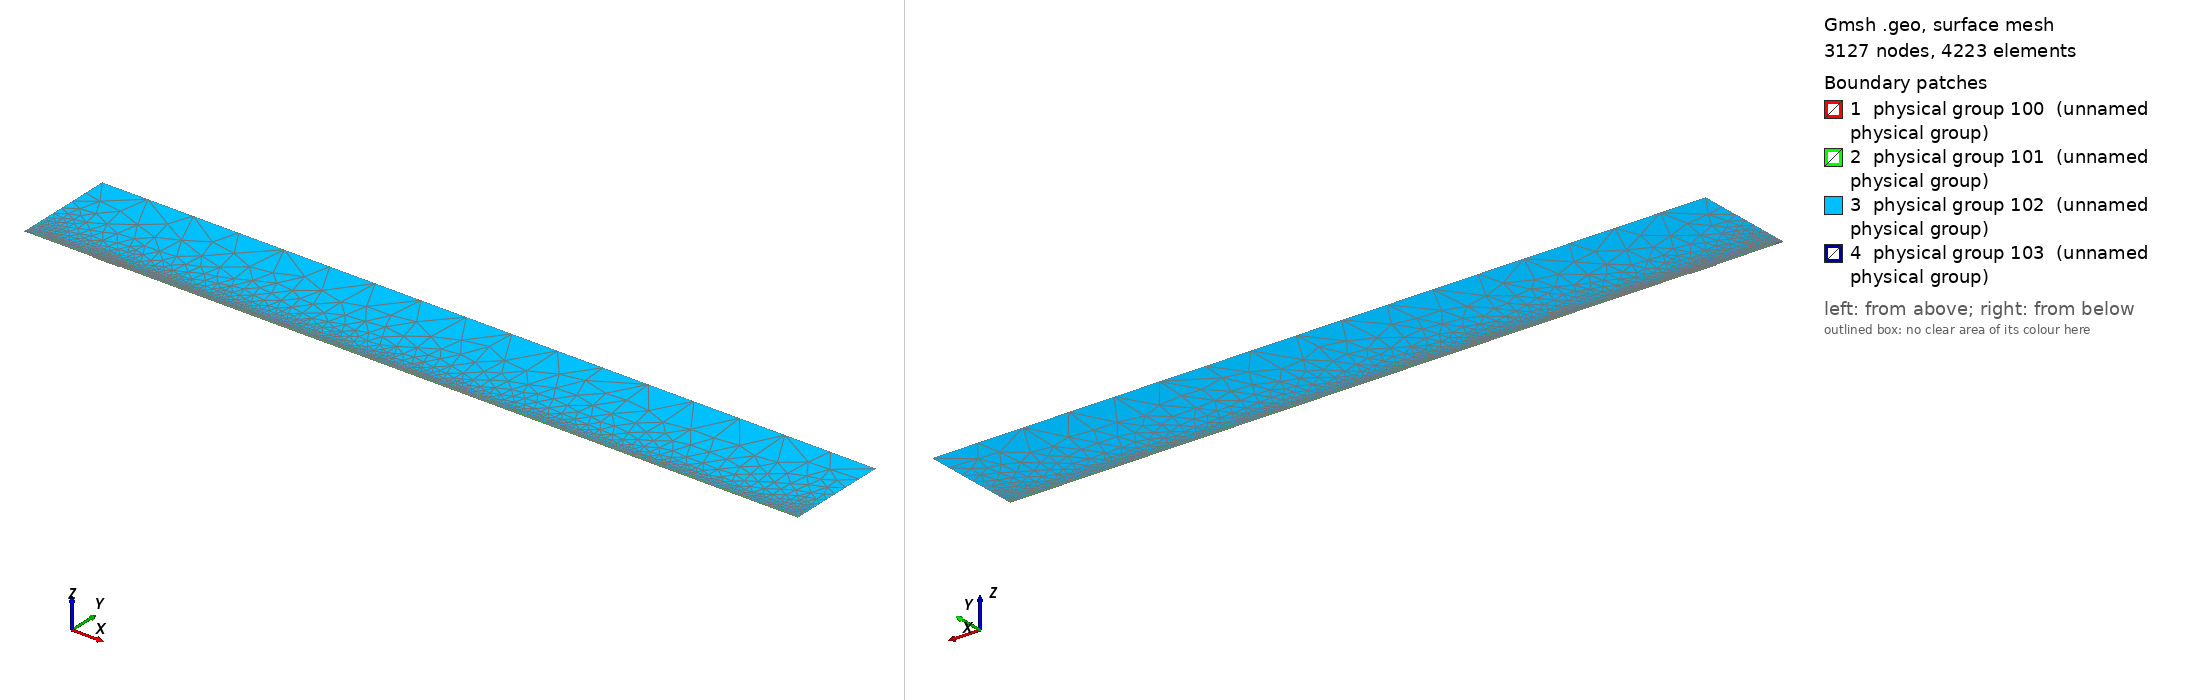

Gmsh geometry script, surface-meshed: 3127 nodes, 4223 surface elements. Boundary patches (legend numbers): 1 physical group 100 (unnamed physical group), 2 physical group 101 (unnamed physical group), 3 physical group 102 (unnamed physical group), 4 physical group 103 (unnamed physical group). Left view from above one corner, right view from below the opposite corner. Legend entries are the model's physical surfaces. The drawing asked Gmsh for element sizes between 1% and 20% of the model's largest extent; the script's own settings can give other sizes.

=== mesh_srcref.geo (drawn) ===
// Macro parameters
deltaStar = 1;
D = 1.25 * deltaStar; // depth of the gap 
W = 40 * deltaStar; // width of the gap
r = 16; // length of non-constant quads upstream and downstream of the gap
s = 8; // length of non-constant quads left and right inside the gap
BL = 0.25 * deltaStar; // height of the second layer of quad elements
BL_upper = 3.5 * deltaStar; // height of the third layer of quad elements
x0 = 100 * deltaStar; // x distance from inflow to gap
lengthOutflow = 1000 * deltaStar; // length after the gap
x3 = W + lengthOutflow; // last point of the domain
height = 150 * deltaStar; // height of the triangular region
triagHeightRegion_inflow = height - BL - BL_upper; // height of the triangular region

// Micro parameters
dx = 0.2; // dx of square elements near the leading and trailing edge of the gap (most resolution-demanding points in the domain)
dy = 1.25 * dx; 
size_triag_v_top = 64; // size of the elements in the upper triangular region

// All the value below are between 0 and 1. =1  means the elements are all equal in size. Avoid using values very close to 1, because we dividing by log(p) in the formula.
dy_in_v_right = 1.5; // heighest quad in the upper layer of quads, in the right part of the gap
dy_in_v_left = 1.75; // heighest quad in the upper layer of quads, in the left part of the gap

// fit (check the file scripts/fit_gmsh.py for more details)
p_in_v_left = 1.0335663036230878 - 1.0234149444433507/(W - 0.8098798097181781)^0.5991729377115732; // densitiy concentration of elements inside the gap, vertically, near the left wall.
p_in_v_right = 1.008073572191136 - 1.1471875292840257/(W - 1.2941255994826328)^0.7890392764815325; // densitiy concentration of elements inside the gap, vertically, near the right wall.
p_in_h_bottom = 0.9; // densitiy concentration of elements inside the gap, horizontally. 
p_in_h_top = 0.9; // densitiy concentration of elements inside the gap, horizontally. 

p_out_h = 0.5; // densitiy concentration of elements outside the gap, horizontally.
p_out_h_upper = 0.5; // densitiy concentration of elements outside the gap, horizontally on the upper layer of quads
p_out_v_inflow_dense = 0.8; // densitiy concentration of elements outside the gap, vertically, near the inflow and the gap
p_out_v_inflow_sparse = 0.99; // densitiy concentration of elements outside the gap, vertically, near the inflow and far from the gap
p_out_v_outflow_dense = 0.9; // densitiy concentration of elements outside the gap, vertically, near the outflow and the gap
p_out_v_outflow_sparse = 0.995; // densitiy concentration of elements outside the gap, vertically, near the outflow and far from the gap
p_triag_h_inflow = 0.8; // densitiy concentration of elements in the triangular region of the domain, horizontally.
p_triag_h_outflow = p_triag_h_inflow; // densitiy concentration of elements in the triangular region of the domain, horizontally.

enlarge_triag_inflow = 1.1; // heigher the value, larger the elements in the triangular region near the inflow
enlarge_triag_outflow = 1.1; // heigher the value, larger the elements in the triangular region near the outflow

// Automated parameters 
a_in_v_right = dx / (W / 2);
a_in_v_left = dx / (W / 2);
a_in_h_bottom = dy / (D / 2);
a_in_h_top = dx / (D / 2);
a_out_h = dx / BL;
a_out_v_inflow_dense = dx / r;
a_out_v_outflow_dense = dx / r;

// for the derivation of the formula, see file 20250123_gmshFormula.md in the docs folder
N_in_v_right = Ceil( Log (a_in_v_right / (1 - p_in_v_right + a_in_v_right * p_in_v_right)) / Log(p_in_v_right) );
N_in_v_left = Ceil( Log (a_in_v_left / (1 - p_in_v_left + a_in_v_left * p_in_v_left)) / Log(p_in_v_left) );
N_in_h_bottom = Ceil( Log (a_in_h_bottom / (1 - p_in_h_bottom + a_in_h_bottom * p_in_h_bottom)) / Log(p_in_h_bottom) );
N_in_h_top = Ceil( Log (a_in_h_top / (1 - p_in_h_top + a_in_h_top * p_in_h_top)) / Log(p_in_h_top) );
N_out_h = Ceil( Log (a_out_h / (1 - p_out_h + a_out_h * p_out_h)) / Log(p_out_h) ) + 1; // + 1 is to correct the fact that the distance is too small to properly approximate the dx length
N_out_v_inflow_dense = Ceil( Log (a_out_v_inflow_dense / (1 - p_out_v_inflow_dense + a_out_v_inflow_dense * p_out_v_inflow_dense)) / Log(p_out_v_inflow_dense) );
N_out_v_outflow_dense = Ceil( Log (a_out_v_outflow_dense / (1 - p_out_v_outflow_dense + a_out_v_outflow_dense * p_out_v_outflow_dense)) / Log(p_out_v_outflow_dense) );

p_for_a_out_v_inflow_sparse_computation = p_out_v_inflow_dense;
p_for_a_out_v_outflow_sparse_computation = (p_out_v_outflow_dense + p_out_v_outflow_dense) / 2;
a_out_v_inflow_sparse = r / (x0 - r) * (1 - p_for_a_out_v_inflow_sparse_computation) / (1 - p_for_a_out_v_inflow_sparse_computation^(N_out_v_inflow_dense + 1));
a_out_v_outflow_sparse = r / (lengthOutflow - r) * (1 - p_for_a_out_v_outflow_sparse_computation) / (1 - p_for_a_out_v_outflow_sparse_computation^(N_out_v_outflow_dense + 1));

N_out_v_inflow_sparse = Ceil( Log(a_out_v_inflow_sparse / (1 - p_out_v_inflow_sparse + a_out_v_inflow_sparse * p_out_v_inflow_sparse)) / Log(p_out_v_inflow_sparse) );
N_out_v_outflow_sparse = Ceil( Log(a_out_v_outflow_sparse / (1 - p_out_v_outflow_sparse + a_out_v_outflow_sparse * p_out_v_outflow_sparse)) / Log(p_out_v_outflow_sparse) );


// second layer of quads
a_out_h_upper = (BL) / (BL_upper) * (1 - p_out_h) / (1 - p_out_h^(N_out_h + 1));
N_out_h_upper = Ceil( Log(a_out_h_upper / (1 - p_out_h_upper + a_out_h_upper * p_out_h_upper)) / Log(p_out_h_upper) );

// ---------------------------
// for triangular region
// ---------------------------
a_triag_h_inflow = (BL_upper) / (triagHeightRegion_inflow) * (1 - p_out_h_upper) / (1 - p_out_h_upper^(N_out_h_upper + 1));
a_triag_h_outflow = a_triag_h_inflow;
N_triag_v_top = Ceil( (x3 + x0) / size_triag_v_top ); // we assume p_triag_v = 1, otherwise the formula is different
N_triag_h_inflow = Ceil( Log(a_triag_h_inflow / (1 - p_triag_h_inflow + a_triag_h_inflow * p_triag_h_inflow)) / Log(p_triag_h_inflow) );
N_triag_h_outflow = Ceil( Log(a_triag_h_outflow / (1 - p_triag_h_outflow + a_triag_h_outflow * p_triag_h_outflow)) / Log(p_triag_h_outflow) );
N_triag_h_inflow = Ceil( N_triag_h_inflow / enlarge_triag_inflow );
N_triag_h_outflow = Ceil( N_triag_h_outflow / enlarge_triag_outflow );

L_sp = x0 - r;
l0_sp = L_sp * (1 - p_out_v_inflow_sparse) / (1 - p_out_v_inflow_sparse^(N_out_v_inflow_sparse - 1));
j_patch = Round(Log(1 - 12 * (1 - p_out_v_inflow_sparse) / l0_sp) / Log(p_out_v_inflow_sparse));
xa = -x0 + l0_sp * (1 - p_out_v_inflow_sparse^j_patch) / (1 - p_out_v_inflow_sparse);
Printf("source patch: j = %g, xa = %g", j_patch, xa);
Point(1) = {-x0, 0, 0};
Point(101) = {xa, 0, 0};
Point(102) = {xa, BL, 0};
Point(103) = {xa, BL + BL_upper, 0};
Point(2) = {0,0,0};
Point(3) = {0,-D,0};
Point(4) = {W,-D,0};
Point(5) = {W,0,0};
Point(6) = {x3,0,0};
Point(8) = {x3,height,0};
Point(7) = {x3,BL,0};
Point(9) = {-x0,height,0};
Point(10) = {-x0,BL,0};
Point(11) = {0,BL,0};
Point(12) = {W,BL,0};
Point(13) = {W/2,0,0};
Point(14) = {W/2,BL,0};
Point(15) = {0,-D/2,0};
Point(16) = {W/2,-D,0};
Point(17) = {W,-D/2,0};
Point(18) = {-r,0,0};
Point(19) = {-r,BL,0};
Point(20) = {W + r,0,0};
Point(21) = {W + r,BL,0};
Point(22) = {-x0,BL+BL_upper,0};
Point(23) = {-r,BL+BL_upper,0};
Point(24) = {W + r,BL+BL_upper,0};
Point(25) = {x3,BL+BL_upper,0};
Point(26) = {0,BL+BL_upper,0};
Point(27) = {W/2,BL+BL_upper,0};
Point(28) = {W,BL+BL_upper,0};

Line(1) = {101,18};
Line(101) = {1,101};
Line(2) = {2,15};
Line(3) = {3,16};
Line(4) = {4,17};
Line(5) = {5,20};
Line(6) = {6,7};
Line(7) = {7,25};
Line(8) = {8,9};
Line(9) = {9,22};
Line(10) = {102,19};
Line(11) = {10,1};
Line(12) = {11,14};
Line(13) = {12,21};
Line(14) = {2,13};
Line(15) = {15,3};
Line(16) = {16,4};
Line(17) = {17,5};
Line(18) = {13,5};
Line(19) = {14,12};
Line(20) = {18,2};
Line(21) = {20,6};
Line(22) = {21,7};
Line(23) = {19,11};
Line(24) = {22,10};
Line(25) = {25,8};
Line(26) = {25,24};
Line(27) = {103,23};
Line(103) = {22,103};
Line(104) = {102,101};
Line(105) = {103,102};
Line(30) = {23,26};
Line(31) = {26,27};
Line(32) = {27,28};
Line(33) = {28,24};

// outer quads
Curve Loop(1) = {5, 21, 6, -22, -13, -19, -12, -23, -10, 104, 1, 20, 14, 18};
Plane Surface(1) = {1};

// inside gap
Curve Loop(2) = {2, 15, 3, 16, 4, 17, -18, -14};
Plane Surface(2) = {2};

// triangular region
Curve Loop(3) = {-26, 25, 8, 9, 103, 27, 30, 31,32,33};
Plane Surface(3) = {3};

// 3rd layer of quads
Curve Loop(4) = {-105, 27, 30, 31,32,33, -26,-7,-22,-13,-19,-12,-23,-10};

Plane Surface(4) = {4};

// source patch
Curve Loop(5) = {101, -104, -105, -103, 24, 11};
Plane Surface(5) = {5};


// This defines the surfaces that will be meshed with quad elements
Transfinite Surface {1} = {101, 6, 7, 102};
Transfinite Surface {2} = {3, 4, 5, 2}; // number '2' must match the number '2' of plane surface
Transfinite Surface {4} = {7, 25, 103, 102};

Transfinite Curve {18, 16, 19,32} = N_in_v_right Using Progression p_in_v_right;
Transfinite Curve {-14, -3, -12, -31} = N_in_v_left Using Progression p_in_v_left;

Transfinite Curve {15, -4} = N_in_h_bottom Using Progression p_in_h_bottom;
Transfinite Curve {-2, 17} = N_in_h_top Using Progression p_in_h_top;


Transfinite Curve {11, 104, -6} = N_out_h Using Progression p_out_h;
Transfinite Curve {24, 105, -7} = N_out_h_upper Using Progression p_out_h_upper;
Transfinite Curve {10, 1, 27} = N_out_v_inflow_sparse - j_patch Using Progression p_out_v_inflow_sparse;
Transfinite Curve {103} = j_patch + 1 Using Progression p_out_v_inflow_sparse; // top of the patch keeps the original nodes (triangle region unchanged)
Transfinite Curve {20, 23, 30} = N_out_v_inflow_dense Using Progression p_out_v_inflow_dense;
Transfinite Curve {-21, -22, 26} = N_out_v_outflow_sparse Using Progression p_out_v_outflow_sparse;
Transfinite Curve {-5, -13,-33} = N_out_v_outflow_dense Using Progression p_out_v_outflow_dense;

Recombine Surface {1, 2, 4};

// for triangluar region
Transfinite Curve {8} = N_triag_v_top Using Progression 1;
Transfinite Curve {-25} = N_triag_h_outflow Using Progression p_triag_h_outflow;
Transfinite Curve {9} = N_triag_h_inflow Using Progression p_triag_h_inflow;


// defining boundary
Physical Curve(1) = {9,24,11}; // inlet
Physical Curve(2) = {7,25,6}; // outlet
Physical Curve(3) = {8}; // top
Physical Curve(4) = {101, 1, 20, 2, 15, 3, 16, 4, 17, 5, 21}; // wall


Physical Surface(100) = {1};
Physical Surface(101) = {2, 4};
Physical Surface(102) = {3};

// ---- source refinement patch (scripts/refineSourceMesh.py) ----
Point(200) = {-95.0, 0.5, 0};
Point{200} In Surface{5};
Field[1] = Distance; Field[1].PointsList = {200};
Field[2] = Threshold; Field[2].InField = 1; Field[2].SizeMin = 0.05; Field[2].SizeMax = 1.0;
Field[2].DistMin = 0.35; Field[2].DistMax = 4.1499999999999995;
Field[3] = Distance; Field[3].CurvesList = {101}; Field[3].Sampling = 400;
Field[4] = Threshold; Field[4].InField = 3; Field[4].SizeMin = 0.12; Field[4].SizeMax = 1.0;
Field[4].DistMin = 0; Field[4].DistMax = 2.5142857142857147;
Field[5] = Min; Field[5].FieldsList = {2, 4};
Field[6] = Restrict; Field[6].InField = 5; Field[6].SurfacesList = {5};
Background Field = 6;
MeshAlgorithm Surface {5} = 6;
Physical Surface(103) = {5};
